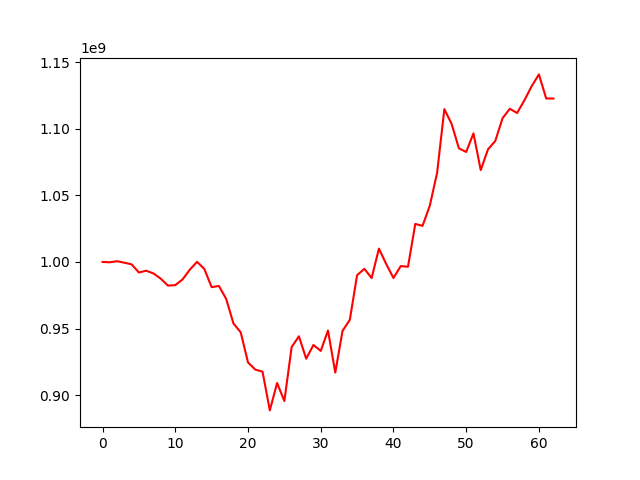

Source data for this figure (header and first rows):
, 0
0, 1000000000
1, 999786415
2, 1000581412
3, 999444637
4, 998206699
5, 992095751
6, 993440868
7, 991394140
8, 987473486
9, 982230302
10, 982623199
11, 986876549
12, 994239256
13, 1000112181
14, 994706334
15, 981104881
16, 981985577
17, 972265304
18, 953782710
19, 947159380
20, 924548117
21, 919167981
22, 917581015
23, 888502183
24, 909098908
25, 895522667
26, 936061504
27, 944162135
28, 927333789
29, 937664349
30, 933217059
31, 948482054
32, 916901014
33, 948281529
34, 956513251
35, 990097434
36, 994838036
37, 987928669
38, 1010021361
39, 998511764
40, 987953281
41, 996889528
42, 996425338
43, 1028587425
44, 1027118546
45, 1042376941
46, 1066927192
47, 1114831052
48, 1103666145
49, 1085363251
50, 1082647576
51, 1096610367
52, 1069031319
53, 1084626181
54, 1090912254
55, 1108000105
56, 1115103459
57, 1111892535
58, 1121375278
59, 1132008189
... 3 more rows
